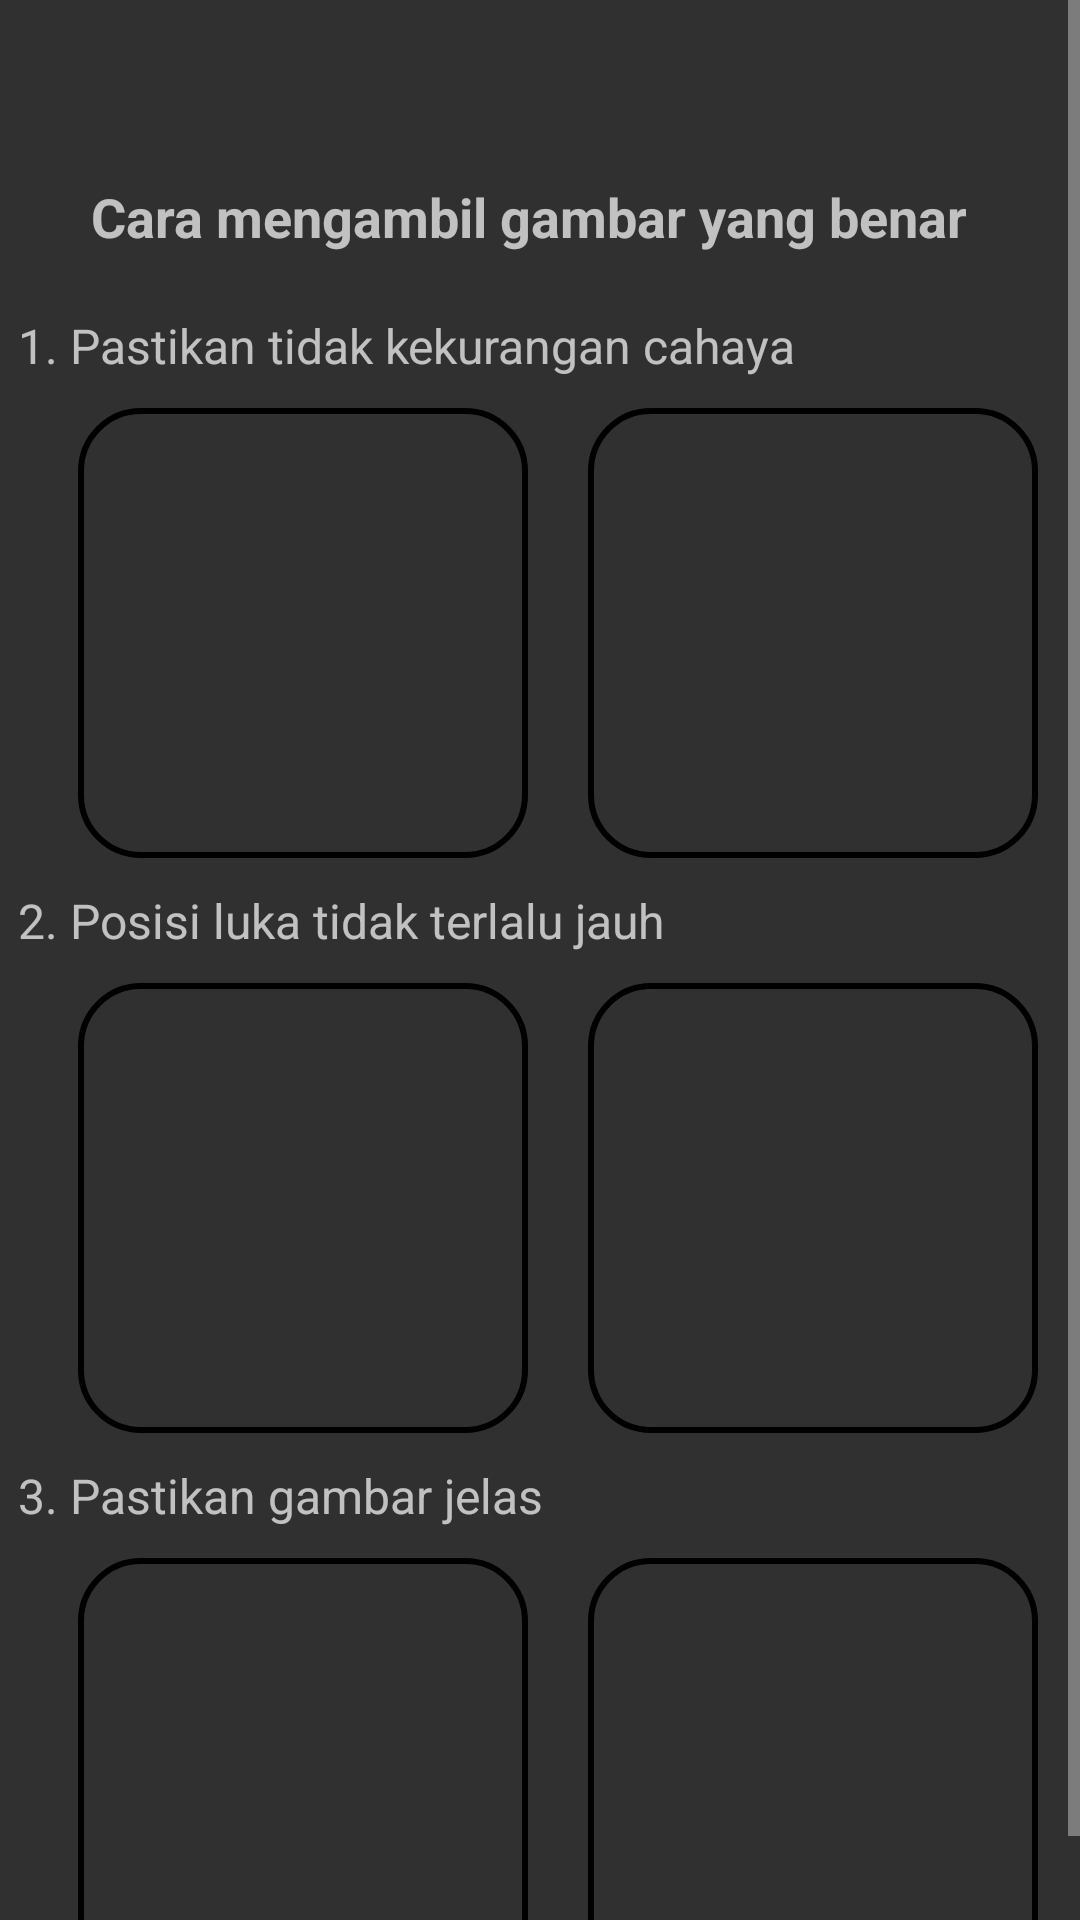

Produce the Android XML layout that renders to this screen, including the resource entries it uses.
<!-- AndroidManifest.xml: activity theme Theme.AppCompat.CustomTheme -->
<!-- res/layout/activity_scan_help.xml -->
<?xml version="1.0" encoding="utf-8"?>
<ScrollView xmlns:android="http://schemas.android.com/apk/res/android"
    xmlns:app="http://schemas.android.com/apk/res-auto"
    xmlns:tools="http://schemas.android.com/tools"
    android:layout_width="match_parent"
    android:layout_height="match_parent"
    tools:context=".ui.ScanHelpActivity">

    <HorizontalScrollView
        android:layout_width="wrap_content"
        android:layout_height="wrap_content">

        <androidx.constraintlayout.widget.ConstraintLayout
            android:layout_width="wrap_content"
            android:layout_height="wrap_content"
            android:paddingHorizontal="6dp">

            <ImageView
                android:id="@+id/btn_close"
                android:layout_width="wrap_content"
                android:layout_height="wrap_content"
                android:minWidth="50dp"
                android:minHeight="50dp"
                android:src="@drawable/ic_close_24"
                app:layout_constraintEnd_toEndOf="parent"
                app:layout_constraintTop_toTopOf="parent" />

            <TextView
                android:id="@+id/tx_tittle_help"
                android:layout_width="match_parent"
                android:layout_height="wrap_content"
                android:text="@string/tx_tittle_help"
                android:textAlignment="center"
                android:textSize="18sp"
                android:textStyle="bold"
                android:layout_marginTop="10dp"
                app:layout_constraintEnd_toEndOf="parent"
                app:layout_constraintStart_toStartOf="parent"
                app:layout_constraintTop_toBottomOf="@+id/btn_close" />

            <TextView
                android:id="@+id/tx_guide_1"
                android:layout_width="match_parent"
                android:layout_height="wrap_content"
                android:text="@string/tx_guide_1"
                android:textSize="16sp"
                android:layout_marginTop="20dp"
                app:layout_constraintStart_toStartOf="parent"
                app:layout_constraintTop_toBottomOf="@+id/tx_tittle_help" />

            <ImageView
                android:id="@+id/img_guide_1_right"
                android:layout_width="150dp"
                android:layout_height="150dp"
                android:layout_marginStart="20dp"
                android:layout_marginTop="10dp"
                android:minWidth="70dp"
                android:minHeight="70dp"
                android:scaleType="fitXY"
                android:background="@drawable/textview_border"
                android:src="@drawable/ic_person_24"
                app:layout_constraintStart_toStartOf="parent"
                app:layout_constraintTop_toBottomOf="@+id/tx_guide_1" />

            <ImageView
                android:id="@+id/img_guide_1_wrong"
                android:layout_width="150dp"
                android:layout_height="150dp"
                android:layout_marginStart="20dp"
                android:background="@drawable/textview_border"
                android:src="@drawable/ic_person_24"
                android:minWidth="70dp"
                android:minHeight="70dp"
                android:scaleType="fitXY"
                app:layout_constraintEnd_toEndOf="parent"
                app:layout_constraintStart_toEndOf="@+id/img_guide_1_right"
                app:layout_constraintTop_toTopOf="@+id/img_guide_1_right" />

            <TextView
                android:id="@+id/tx_guide_2"
                android:layout_width="match_parent"
                android:layout_height="wrap_content"
                android:text="@string/tx_guide_2"
                android:textSize="16sp"
                android:layout_marginTop="10dp"
                app:layout_constraintStart_toStartOf="parent"
                app:layout_constraintTop_toBottomOf="@+id/img_guide_1_right" />

            <ImageView
                android:id="@+id/img_guide_2_right"
                android:layout_width="150dp"
                android:layout_height="150dp"
                android:layout_marginStart="20dp"
                android:layout_marginTop="10dp"
                android:src="@drawable/ic_person_24"
                android:background="@drawable/textview_border"
                app:layout_constraintStart_toStartOf="parent"
                app:layout_constraintTop_toBottomOf="@+id/tx_guide_2" />

            <ImageView
                android:id="@+id/img_guide_2_wrong"
                android:layout_width="150dp"
                android:layout_height="150dp"
                android:layout_marginStart="20dp"
                android:background="@drawable/textview_border"
                android:src="@drawable/ic_person_24"
                app:layout_constraintBottom_toBottomOf="@+id/img_guide_2_right"
                app:layout_constraintEnd_toEndOf="parent"
                app:layout_constraintStart_toEndOf="@+id/img_guide_2_right"
                app:layout_constraintTop_toTopOf="@+id/img_guide_2_right" />

            <TextView
                android:id="@+id/tx_guide_3"
                android:layout_width="match_parent"
                android:layout_height="wrap_content"
                android:text="@string/tx_guide_3"
                android:textSize="16sp"
                android:layout_marginTop="10dp"
                app:layout_constraintStart_toStartOf="parent"
                app:layout_constraintTop_toBottomOf="@+id/img_guide_2_right" />

            <ImageView
                android:id="@+id/img_guide_3_right"
                android:layout_width="150dp"
                android:layout_height="150dp"
                android:layout_marginStart="20dp"
                android:layout_marginTop="10dp"
                android:src="@drawable/ic_person_24"
                android:background="@drawable/textview_border"
                app:layout_constraintStart_toStartOf="parent"
                app:layout_constraintTop_toBottomOf="@+id/tx_guide_3" />

            <ImageView
                android:id="@+id/img_guide_3_wrong"
                android:layout_width="150dp"
                android:layout_height="150dp"
                android:layout_marginStart="20dp"
                android:background="@drawable/textview_border"
                android:src="@drawable/ic_person_24"
                app:layout_constraintBottom_toBottomOf="@+id/img_guide_3_right"
                app:layout_constraintEnd_toEndOf="parent"
                app:layout_constraintStart_toEndOf="@+id/img_guide_3_right"
                app:layout_constraintTop_toTopOf="@+id/img_guide_3_right"
                app:layout_constraintVertical_bias="0.0" />
        </androidx.constraintlayout.widget.ConstraintLayout>

    </HorizontalScrollView>

</ScrollView>
<!-- resources referenced by this layout -->
<resources>
  <!-- drawable textview_border (drawable) -->
  <shape xmlns:android="http://schemas.android.com/apk/res/android"
      android:shape="rectangle" >
  
      <stroke
          android:width="2dp"
          android:color="#000000" />
  
      <corners
          android:radius="20dp"/>
  
  </shape>
  <string name="tx_guide_1">1. Pastikan tidak kekurangan cahaya</string>
  <string name="tx_guide_2">2. Posisi luka tidak terlalu jauh</string>
  <string name="tx_guide_3">3. Pastikan gambar jelas</string>
  <string name="tx_tittle_help">Cara mengambil gambar yang benar</string>
  <style name="Theme.AppCompat.CustomTheme">
          <item name="android:windowIsTranslucent">true</item>
          <item name="android:windowCloseOnTouchOutside">true</item>
      </style>
</resources>
